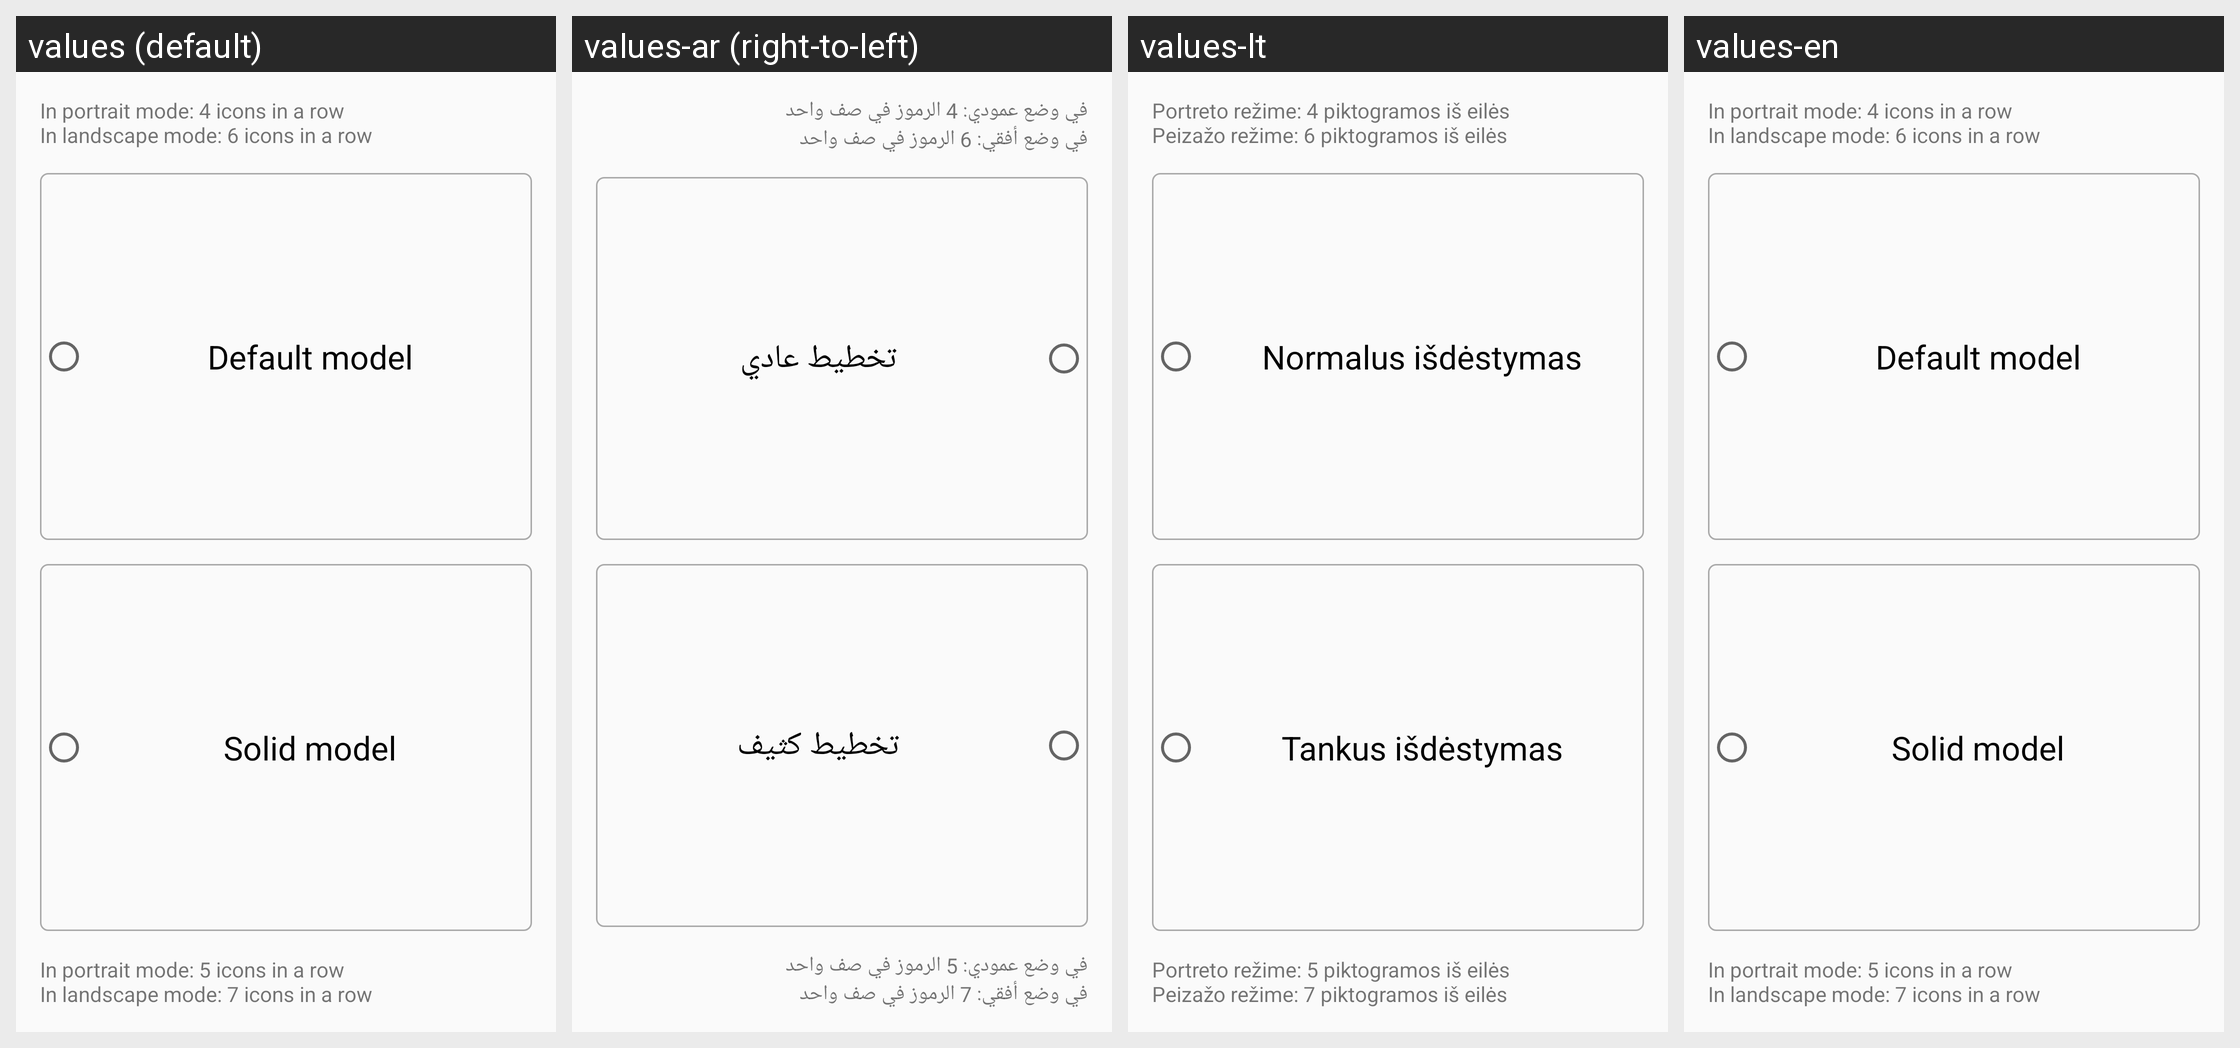

Strings drawn on this Android screen and how each of the app's shown locales translates them:
Android screen res/layout/fragment_model_type.xml rendered under 4 locales, left to right: values (default), values-ar (right-to-left), values-lt, values-en. Device: Nexus 5 (rendered at 1080×1920; each locale shown at half size, 540×960, under a caption strip naming it); theme AppThemeLight.
Other locales in the repository, not shown: values-be, values-hi, values-iw, values-ja, values-ru, values-uk, values-zh.
Strings drawn on this screen, with the default value and each locale's value (text and hints the layout hard-codes, and strings that could not be matched under every locale, appear in the picture but are not listed):

model_type_default_description
  values: In portrait mode: 4 icons in a row
      In landscape mode: 6 icons in a row
  values-ar: في وضع عمودي: 4 الرموز في صف واحد
      في وضع أفقي: 6 الرموز في صف واحد
  values-lt: Portreto režime: 4 piktogramos iš eilės
      Peizažo režime: 6 piktogramos iš eilės
  values-en: In portrait mode: 4 icons in a row
      In landscape mode: 6 icons in a row

model_type_default
  values: Default model
  values-ar: تخطيط عادي
  values-lt: Normalus išdėstymas
  values-en: Default model

model_type_solid
  values: Solid model
  values-ar: تخطيط كثيف
  values-lt: Tankus išdėstymas
  values-en: Solid model

model_type_solid_description
  values: In portrait mode: 5 icons in a row
      In landscape mode: 7 icons in a row
  values-ar: في وضع عمودي: 5 الرموز في صف واحد
      في وضع أفقي: 7 الرموز في صف واحد
  values-lt: Portreto režime: 5 piktogramos iš eilės
      Peizažo režime: 7 piktogramos iš eilės
  values-en: In portrait mode: 5 icons in a row
      In landscape mode: 7 icons in a row
